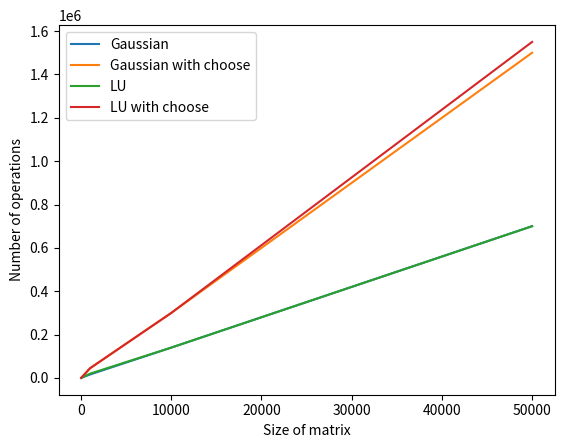

Reproduce this figure in Python.
#Obliczenia naukowe - lista3 - zadanie6 - 20-11-2018
# [redacted]

from math import *
import numpy as np
import matplotlib.pyplot as plt

X=[16,100,1000,10000,50000]
Y1=[149,1554,15954,139964,699964]
Y2=[188,4290,44790,299884,1499884]
Y3=[188,1940,19940,139964,699964]
Y4=[188,4390,44860,299984,1549884]

plt.xlabel("Size of matrix")
plt.ylabel("Number of operations")
plt.plot(X,Y1,label='Gaussian')
plt.plot(X,Y2,label='Gaussian with choose')
plt.plot(X,Y3,label='LU')
plt.plot(X,Y4,label='LU with choose')
plt.legend()
plt.show()

